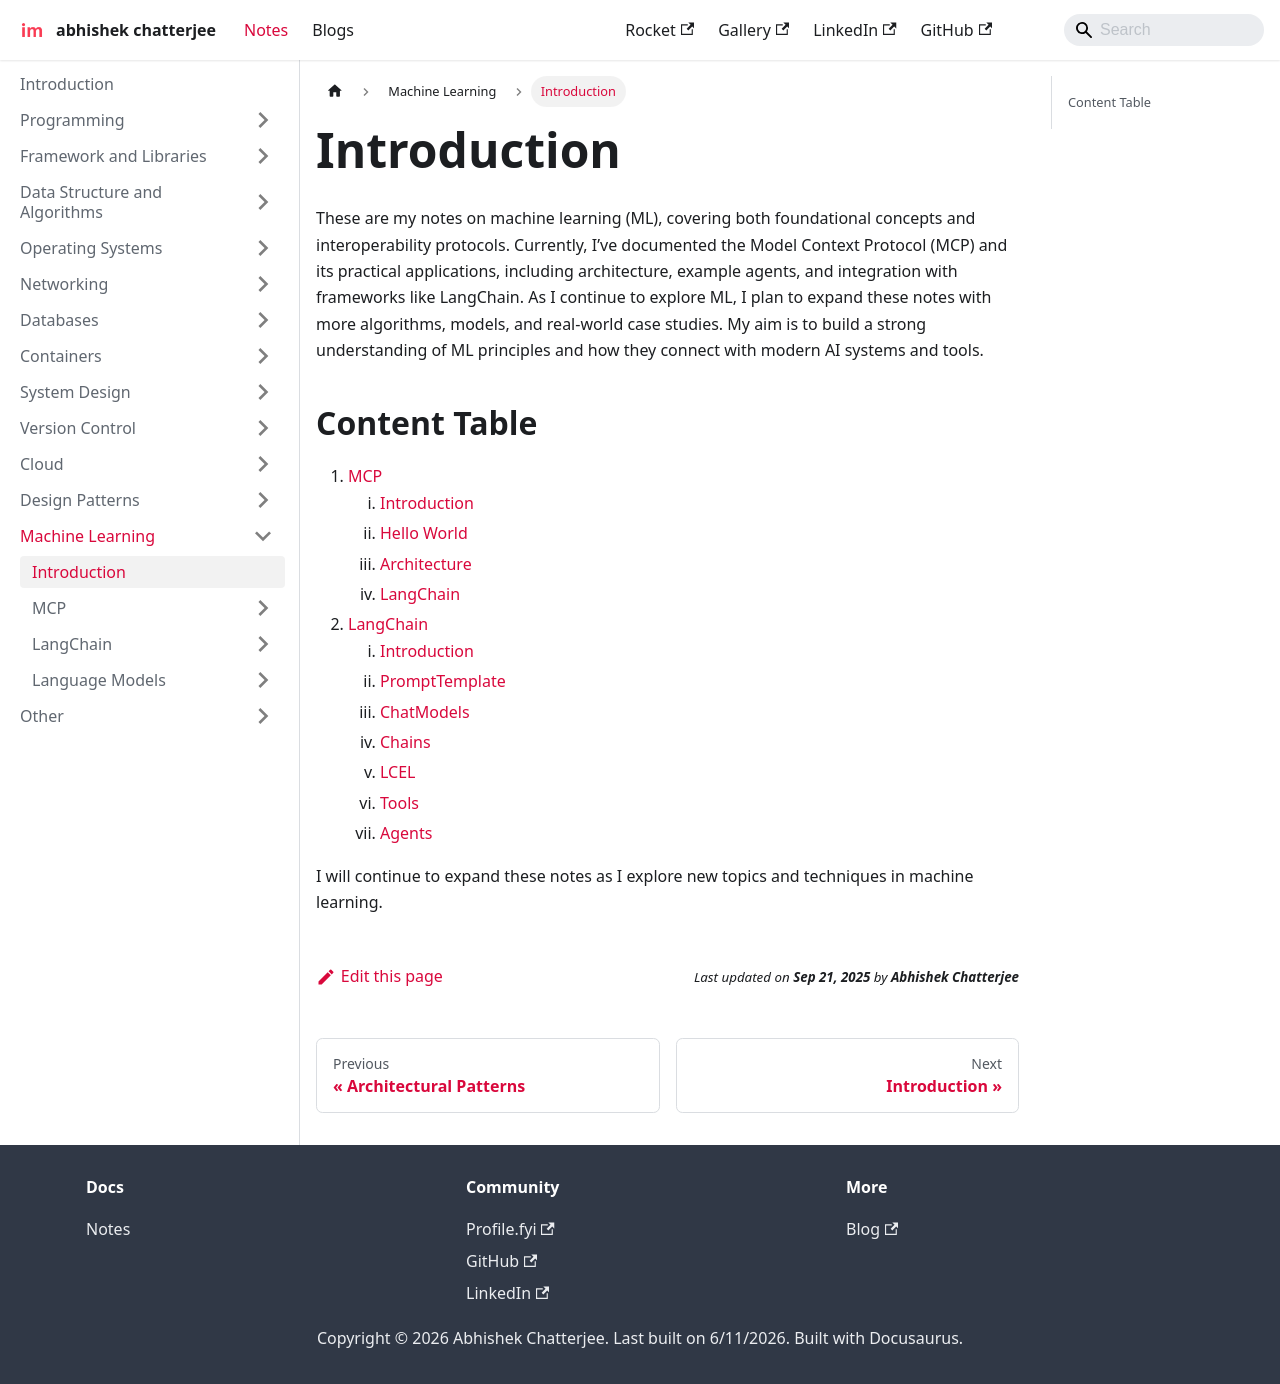

repository: imdeepmind/imdeepmind.github.io · page: docs/ml/introduction/index.html · generator: docusaurus

---
sidebar_position: 1
---

# Introduction

These are my notes on machine learning (ML), covering both foundational concepts and interoperability protocols. Currently, I’ve documented the Model Context Protocol (MCP) and its practical applications, including architecture, example agents, and integration with frameworks like LangChain. As I continue to explore ML, I plan to expand these notes with more algorithms, models, and real-world case studies. My aim is to build a strong understanding of ML principles and how they connect with modern AI systems and tools.

## Content Table

1. [MCP](/docs/ml/mcp/introduction.md)
   1. [Introduction](/docs/ml/mcp/introduction.md)
   2. [Hello World](/docs/ml/mcp/hello-world.md)
   3. [Architecture](/docs/ml/mcp/architecture.md)
   4. [LangChain](/docs/ml/mcp/langchain.md)
2. [LangChain](/docs/ml/lang-chain/introduction.md)
   1. [Introduction](/docs/ml/lang-chain/introduction.md)
   2. [PromptTemplate](/docs/ml/lang-chain/promt-templates.md)
   3. [ChatModels](/docs/ml/lang-chain/chat-models.md)
   4. [Chains](/docs/ml/lang-chain/chains.md)
   5. [LCEL](/docs/ml/lang-chain/lcel.md)
   6. [Tools](/docs/ml/lang-chain/tools.md)
   7. [Agents](/docs/ml/lang-chain/agents.md)

I will continue to expand these notes as I explore new topics and techniques in machine learning.
